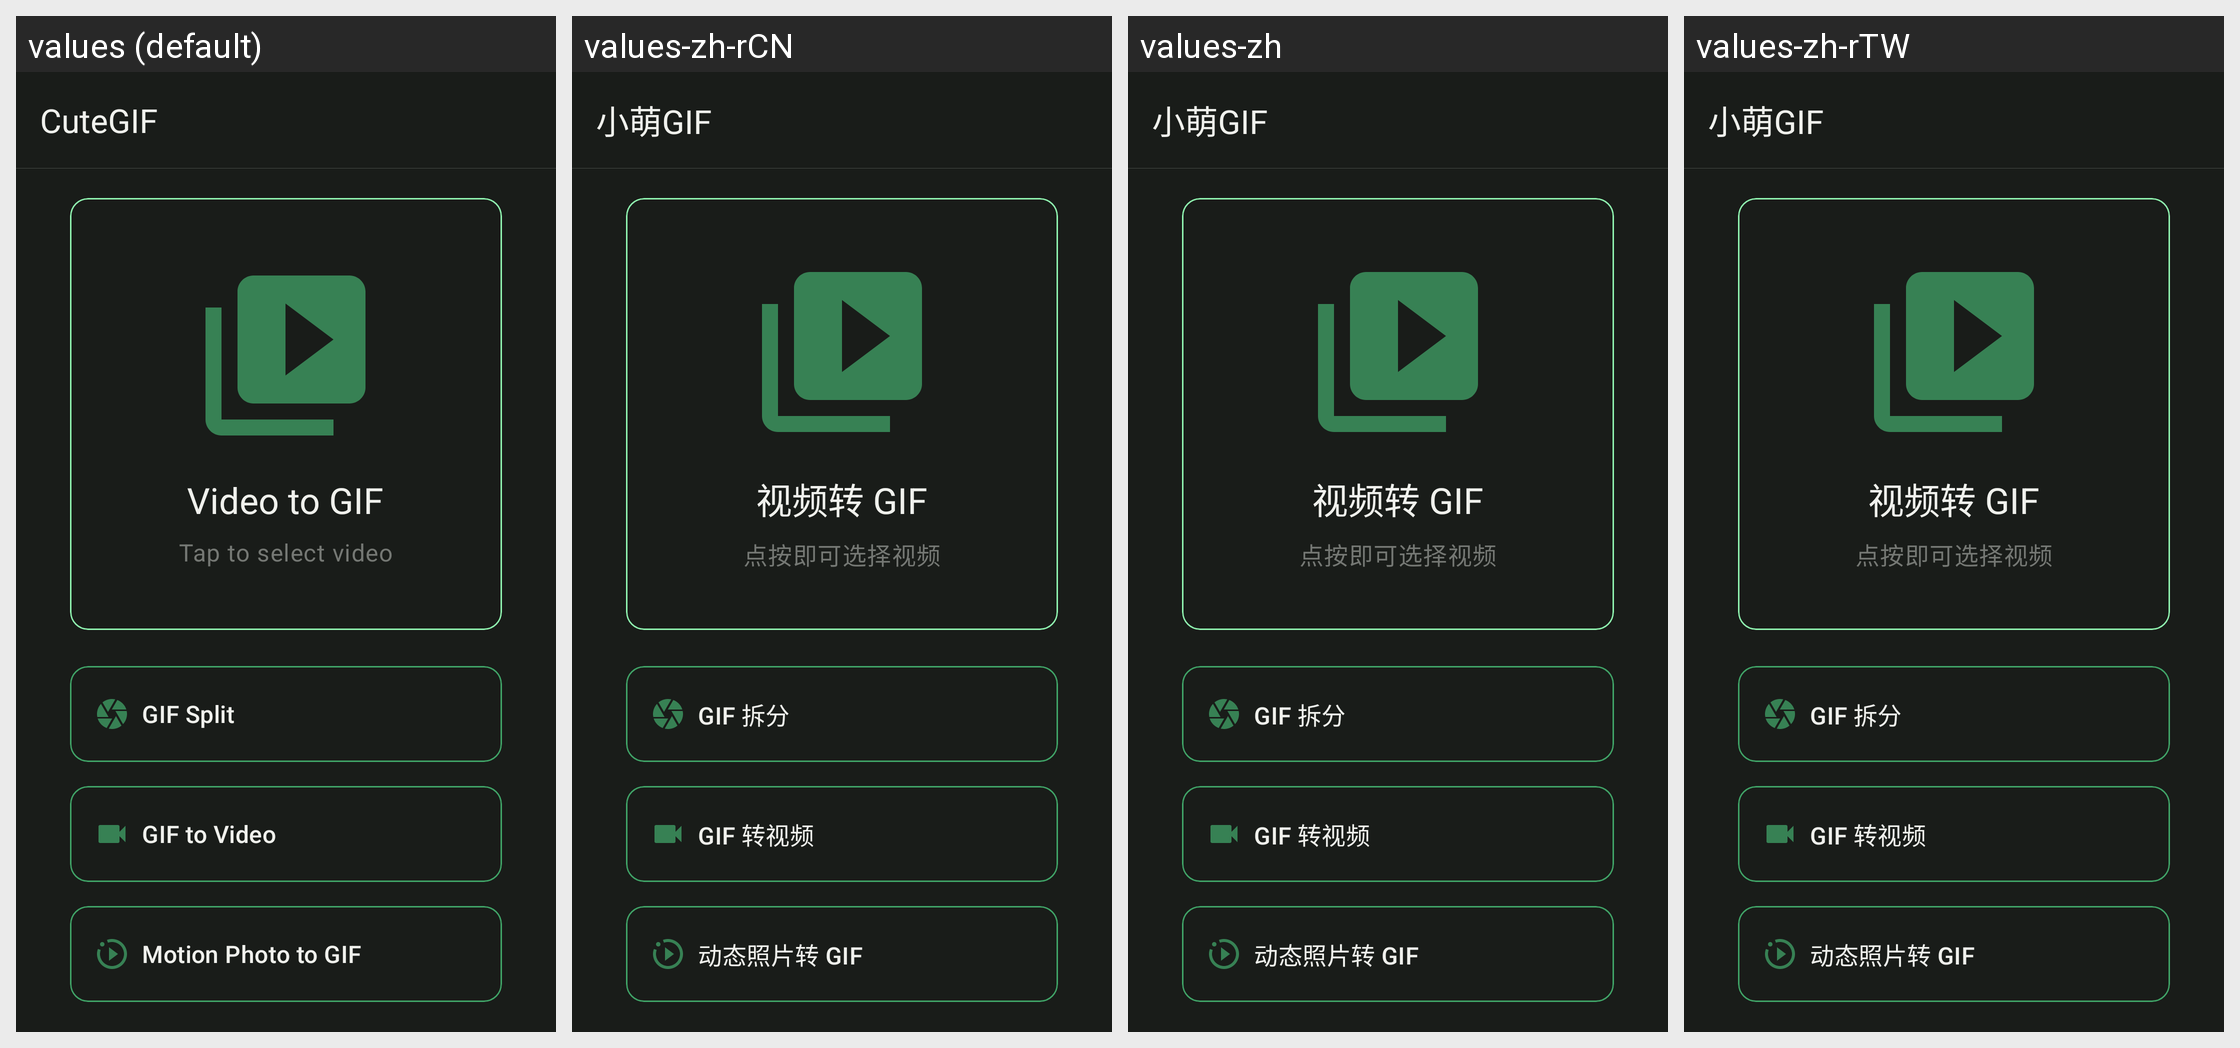

The Android screen above is rendered under several locales of the same app. Produce the string resources it draws, with the default and per-locale values.
Android screen res/layout/activity_main.xml rendered under 4 locales, left to right: values (default), values-zh-rCN, values-zh, values-zh-rTW. Device: Nexus 5 (rendered at 1080×1920; each locale shown at half size, 540×960, under a caption strip naming it); theme Theme.CuteGif.
Strings drawn on this screen, with the default value and each locale's value (text and hints the layout hard-codes, and strings that could not be matched under every locale, appear in the picture but are not listed):

app_name
  values: CuteGIF
  values-zh-rCN: 小萌GIF
  values-zh: 小萌GIF
  values-zh-rTW: 小萌GIF

gif_split
  values: GIF Split
  values-zh-rCN: GIF 拆分
  values-zh: GIF 拆分
  values-zh-rTW: GIF 拆分
